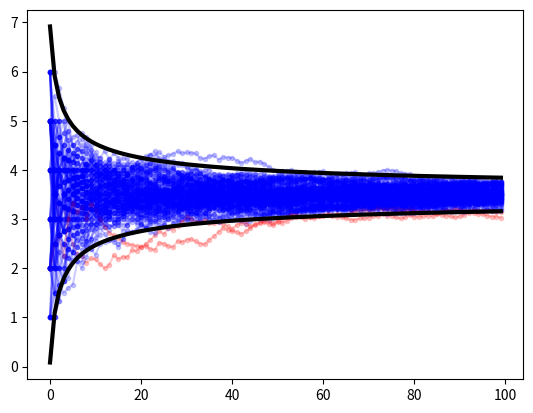

Write Python code to recreate this figure.
import random
import matplotlib.pyplot as plt

n = 100
rep = 100

runs = []
sd = 1.707825

pinch = 50
pinch_se = sd/(pinch)**0.5

winners = []

count = 0
for i in range(rep):
    rolls = random.choices([1,2,3,4,5,6],k=n)
    means = [0]*n
    mean = 0
    for j in range(n):
        mean = (mean*j+rolls[j])/(j+1)
        means[j] = mean
    runs.append(means)
    if means[pinch] > 3.5-2*pinch_se and means[pinch] < 3.5+2*pinch_se:
        count = count+1
        winners.append(i)

UB = []
LB = []
for en in range(1,n+1):
    UB.append(3.5+2*sd/en**0.5)
    LB.append(3.5-2*sd/en**0.5)    

for i in range(len(runs)):
    if i in winners:
        plt.plot(runs[i],'.-b', alpha=0.2)
    else:
        plt.plot(runs[i],'.-r', alpha=0.2)

print(len(winners)/rep)

plt.plot(UB,'k',linewidth=3)
plt.plot(LB,'k',linewidth=3)
    
plt.show()





